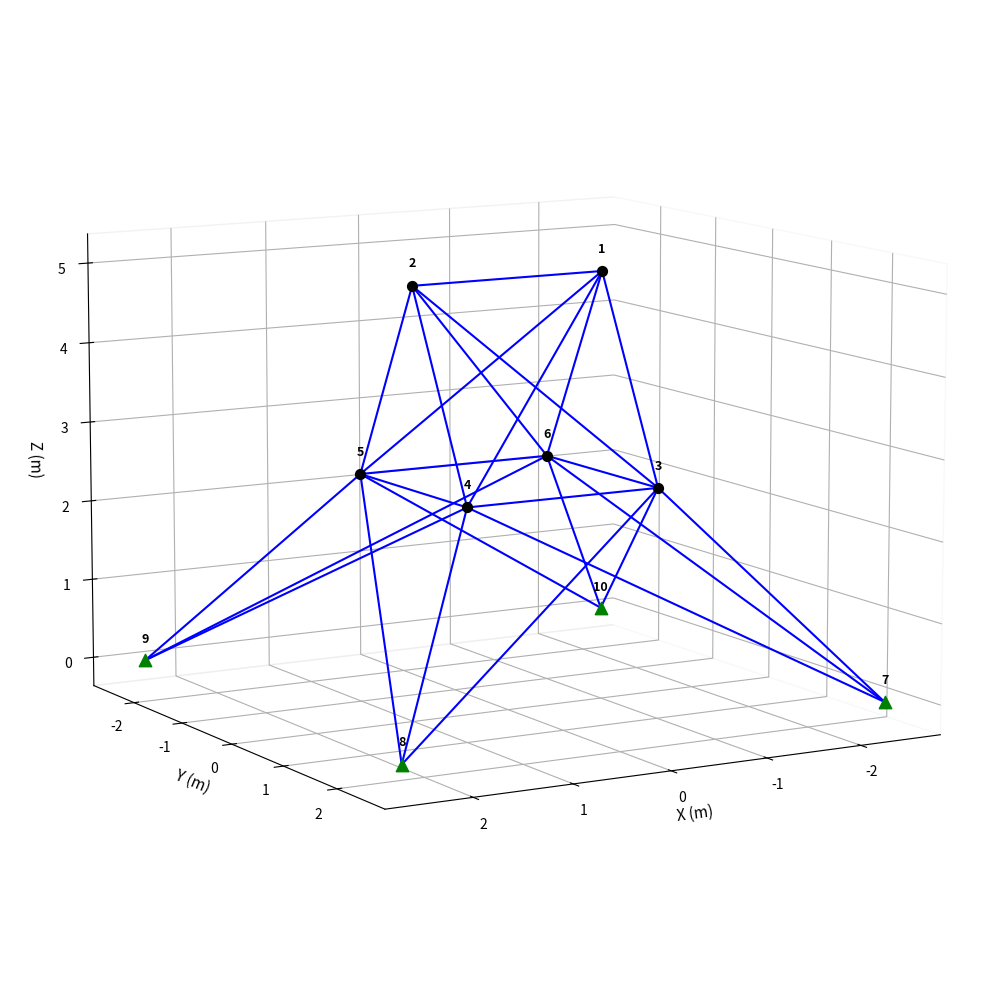

Write Python code to recreate this figure.
import matplotlib
matplotlib.use('Agg')
import matplotlib.pyplot as plt
from mpl_toolkits.mplot3d import Axes3D
import numpy as np

# --- Dữ liệu giàn 25 thanh (3D tower) - SI ---
nodes = {
    1:  (-1.0,   0,     5.0),
    2:  ( 1.0,   0,     5.0),
    3:  (-1.0,   1.0,   2.5),
    4:  ( 1.0,   1.0,   2.5),
    5:  ( 1.0,  -1.0,   2.5),
    6:  (-1.0,  -1.0,   2.5),
    7:  (-2.5,   2.5,   0),
    8:  ( 2.5,   2.5,   0),
    9:  ( 2.5,  -2.5,   0),
    10: (-2.5,  -2.5,   0),
}

bars = [
    (1,2), (1,4), (2,3), (1,5), (2,6), (2,5), (2,4), (1,3), (1,6),
    (3,6), (4,5), (3,4), (5,6),
    (3,10), (6,7), (4,9), (5,8),
    (3,8), (4,7), (6,9), (5,10),
    (3,7), (4,8), (5,9), (6,10),
]

fixed_nodes = [7, 8, 9, 10]

# --- Vẽ hình 3D ---
fig = plt.figure(figsize=(10, 10))
ax = fig.add_subplot(111, projection='3d')

# Vẽ các thanh
for n1, n2 in bars:
    x = [nodes[n1][0], nodes[n2][0]]
    y = [nodes[n1][1], nodes[n2][1]]
    z = [nodes[n1][2], nodes[n2][2]]
    ax.plot(x, y, z, 'b-', linewidth=1.5, zorder=2)

# Vẽ các nút + nhãn
for nid, (x, y, z) in nodes.items():
    if nid in fixed_nodes:
        ax.scatter(x, y, z, c='green', s=80, marker='^', zorder=4, depthshade=False)
    else:
        ax.scatter(x, y, z, c='black', s=50, marker='o', zorder=4, depthshade=False)
    ax.text(x, y, z + 0.2, str(nid), fontsize=9, fontweight='bold',
            ha='center', va='bottom', zorder=5)

# Kích thước annotations (removed as requested)

ax.set_xlabel('X (m)', fontsize=11)
ax.set_ylabel('Y (m)', fontsize=11)
ax.set_zlabel('Z (m)', fontsize=11)
ax.view_init(elev=10, azim=60)

# Ẩn nền
ax.xaxis.pane.fill = False
ax.yaxis.pane.fill = False
ax.zaxis.pane.fill = False

plt.tight_layout()
plt.savefig(r'd:\BOOK\Book 8 TOI UU\truss models\25bar_truss.png', dpi=200, bbox_inches='tight')
print("Đã lưu hình: 25bar_truss.png")
